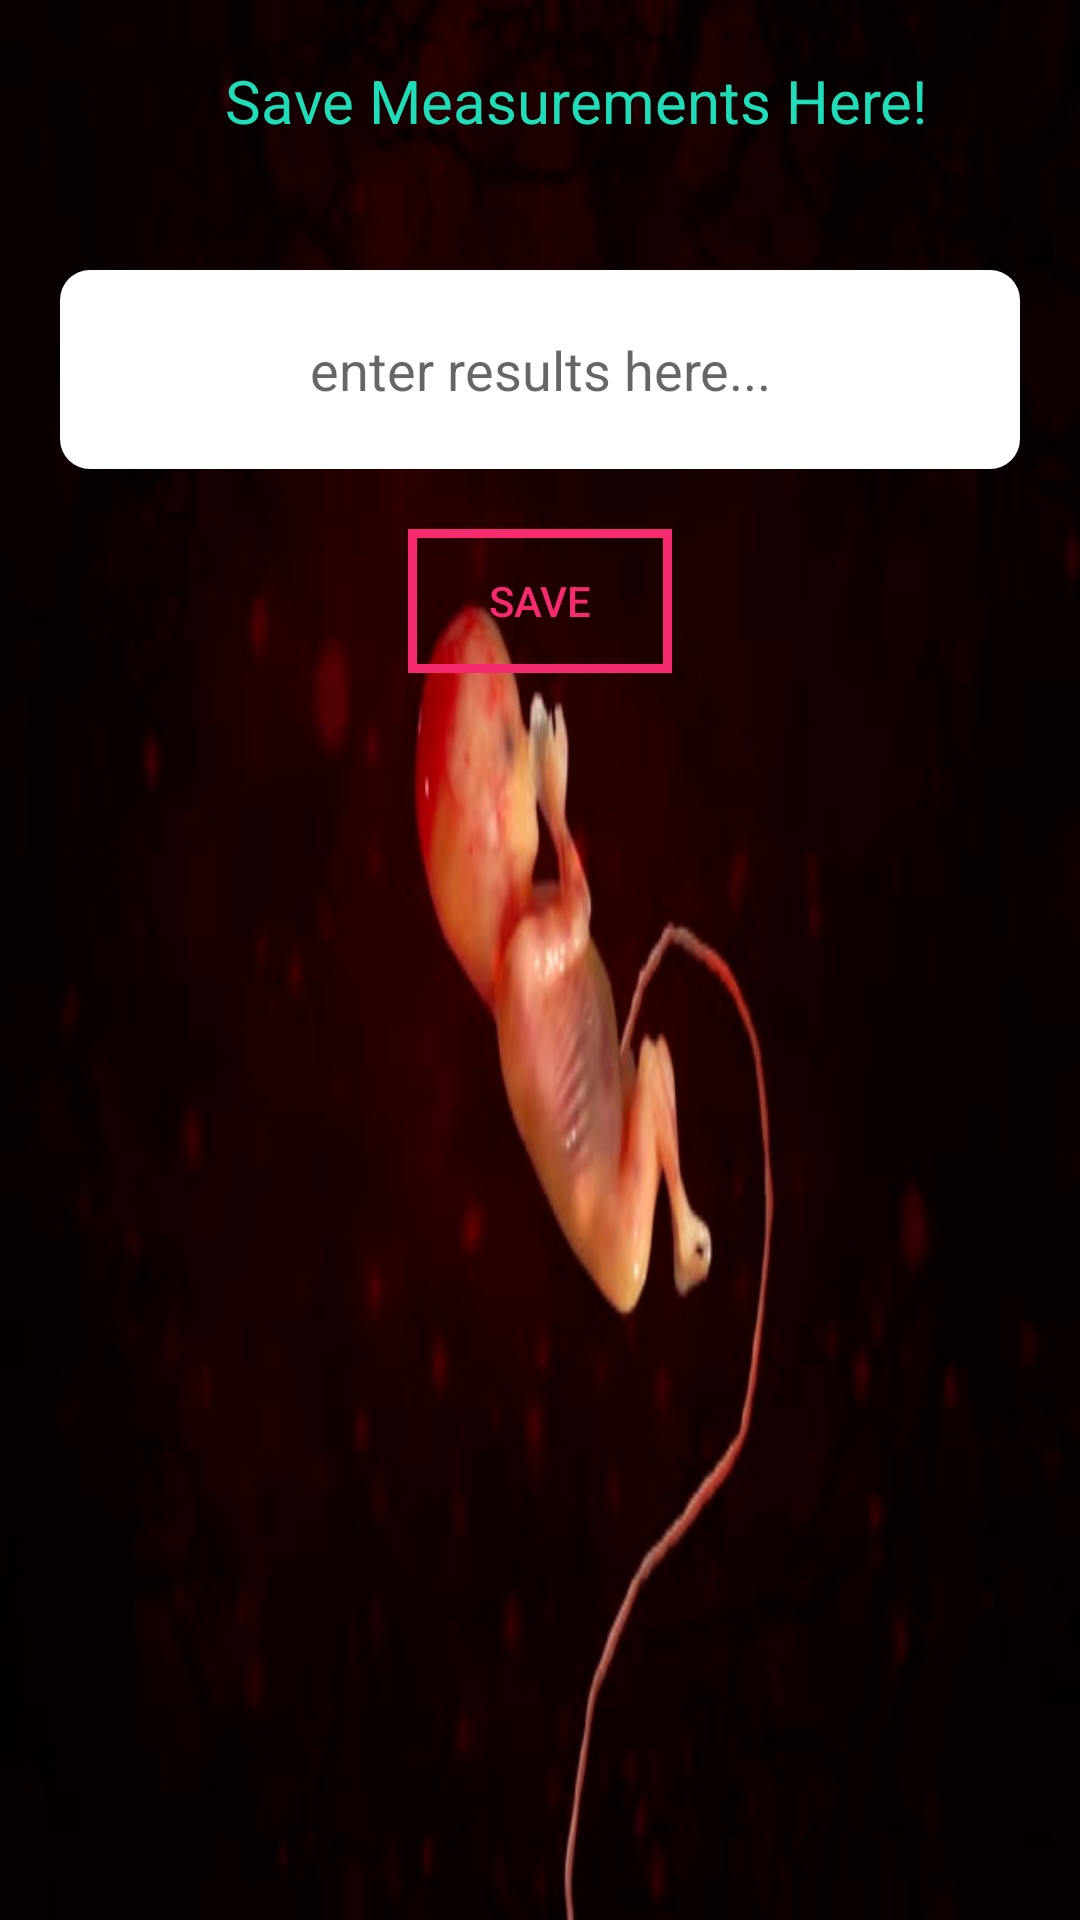

This screen was rendered from an Android layout file. Write that file and the resources it references.
<!-- AndroidManifest.xml: application theme AppTheme -->
<!-- res/layout/activity_savings.xml -->
<?xml version="1.0" encoding="utf-8"?>
<LinearLayout xmlns:android="http://schemas.android.com/apk/res/android"
    xmlns:app="http://schemas.android.com/apk/res-auto"
    xmlns:tools="http://schemas.android.com/tools"
    android:layout_width="match_parent"
    android:layout_height="match_parent"
    android:padding="20dp"
    android:gravity="center"
    android:background="@mipmap/back1"
    android:orientation="vertical"
    tools:context=".Savings">
    <TextView
        android:id="@+id/title"
        android:text="Save Measurements Here!"
        android:layout_width="250dp"
        android:layout_height="40dp"
        android:layout_marginLeft="20dp"
        android:textSize="20sp"
        android:textColor="@color/c"/>

    <EditText
        android:layout_marginTop="30dp"
        android:id="@+id/et_text"
        android:layout_width="match_parent"
        android:layout_height="wrap_content"
        android:hint="@string/enter_results_here"
        android:gravity="center"
        android:paddingLeft="10dp"
        android:paddingRight="10dp"
        android:lines="3"
        android:background="@drawable/smallinput"
        android:textAlignment="center"/>
    <Button
        android:id="@+id/save"
        android:layout_width="wrap_content"
        android:layout_height="wrap_content"
        android:layout_marginTop="20dp"
        android:text="SAVE"
        android:textColor="@color/colorPrimary"
        android:background="@drawable/advanced_shape"
        />
    <ListView
        android:layout_width="match_parent"
        android:layout_height="match_parent"
        android:cacheColorHint="@color/gradient_start_color"
        android:layout_marginTop="30dp"
        android:id="@+id/list_view"/>
>


</LinearLayout>
<!-- resources referenced by this layout -->
<resources>
  <color name="c">#1FDDB8</color>
  <color name="colorPrimary">#F72A70</color>
  <color name="gradient_start_color">#1455E0</color>
  <!-- drawable advanced_shape (drawable) -->
  <?xml version="1.0" encoding="utf-8"?>
  <shape xmlns:android="http://schemas.android.com/apk/res/android">
      <stroke android:width="3dp"
          android:color="@color/colorPrimary"/>
      <padding android:top="10dp"
          android:bottom="10dp"
          android:right="10dp"
          android:left="10dp"/>
      <corners android:radius="0dp"/>
  
  </shape>
  <!-- drawable smallinput (drawable) -->
  <?xml version="1.0" encoding="utf-8"?>
  <shape xmlns:android="http://schemas.android.com/apk/res/android"
      android:shape="rectangle">
      <solid android:color="@color/wcolors"/>
      <corners android:radius="10dp"/>
  
  </shape>
  <!-- mipmap back1: jpg bitmap (mipmap-xxhdpi, 28176 bytes) -->
  <string name="enter_results_here">enter results here...</string>
  <color name="wcolors">#FEFFFE</color>
</resources>
